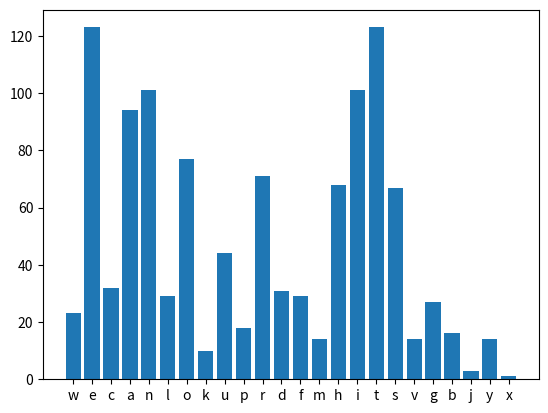

Here is the Python script that generated this plot:
from collections import Counter
import matplotlib.pyplot as pyp
text = "We can look upon a road from who different points of view. One regards it as dividing us from the object of our " \
       "desire; in that case we count every step of our journey over it as something attained by force n the face " \
       "of obstruction. The other sees it as the road which leads us to our destination: and as such it is part of our " \
       "goal. It is already the beginning of our attainment, and by journeying over it we can only gain that whcih in" \
       " itself it offers to us. This last point of view is that of India with regard to nature. For her, the great" \
       " fact is that we are in harmony with nature; that man can think because his thoughts are in harmony with things " \
       "that he can use the fores of nature for his own purpose only because his universal, and that in the ong " \
       "run his purpose never can knock against the purpose which works through nature. In the west the prevalent " \
       "feeling is that nature belongs exclusively to inanimate thigns and to beasts, that there is a sudden " \
       "unaccountable break where human-nature begins. According t it, everyting that is low in the scale of " \
       "beings is merely nature, and whatever has the stamp of perfection on it, intellecutal or moral, " \
       "is human-nature. It is like dividing the bud and putting their grace to the credit of two" \
       " different and antithetical principles. But ehe Indian mind never has any hesitation in acknowledging " \
       "its kinship with nature, its unbroken relation with all. "

letter_count = dict(Counter(text.lower()))
letter_count = {k: v for k, v in letter_count.items() if k.isalpha()}

x, y = zip(*letter_count.items())
pyp.bar(x, y)
pyp.show()
